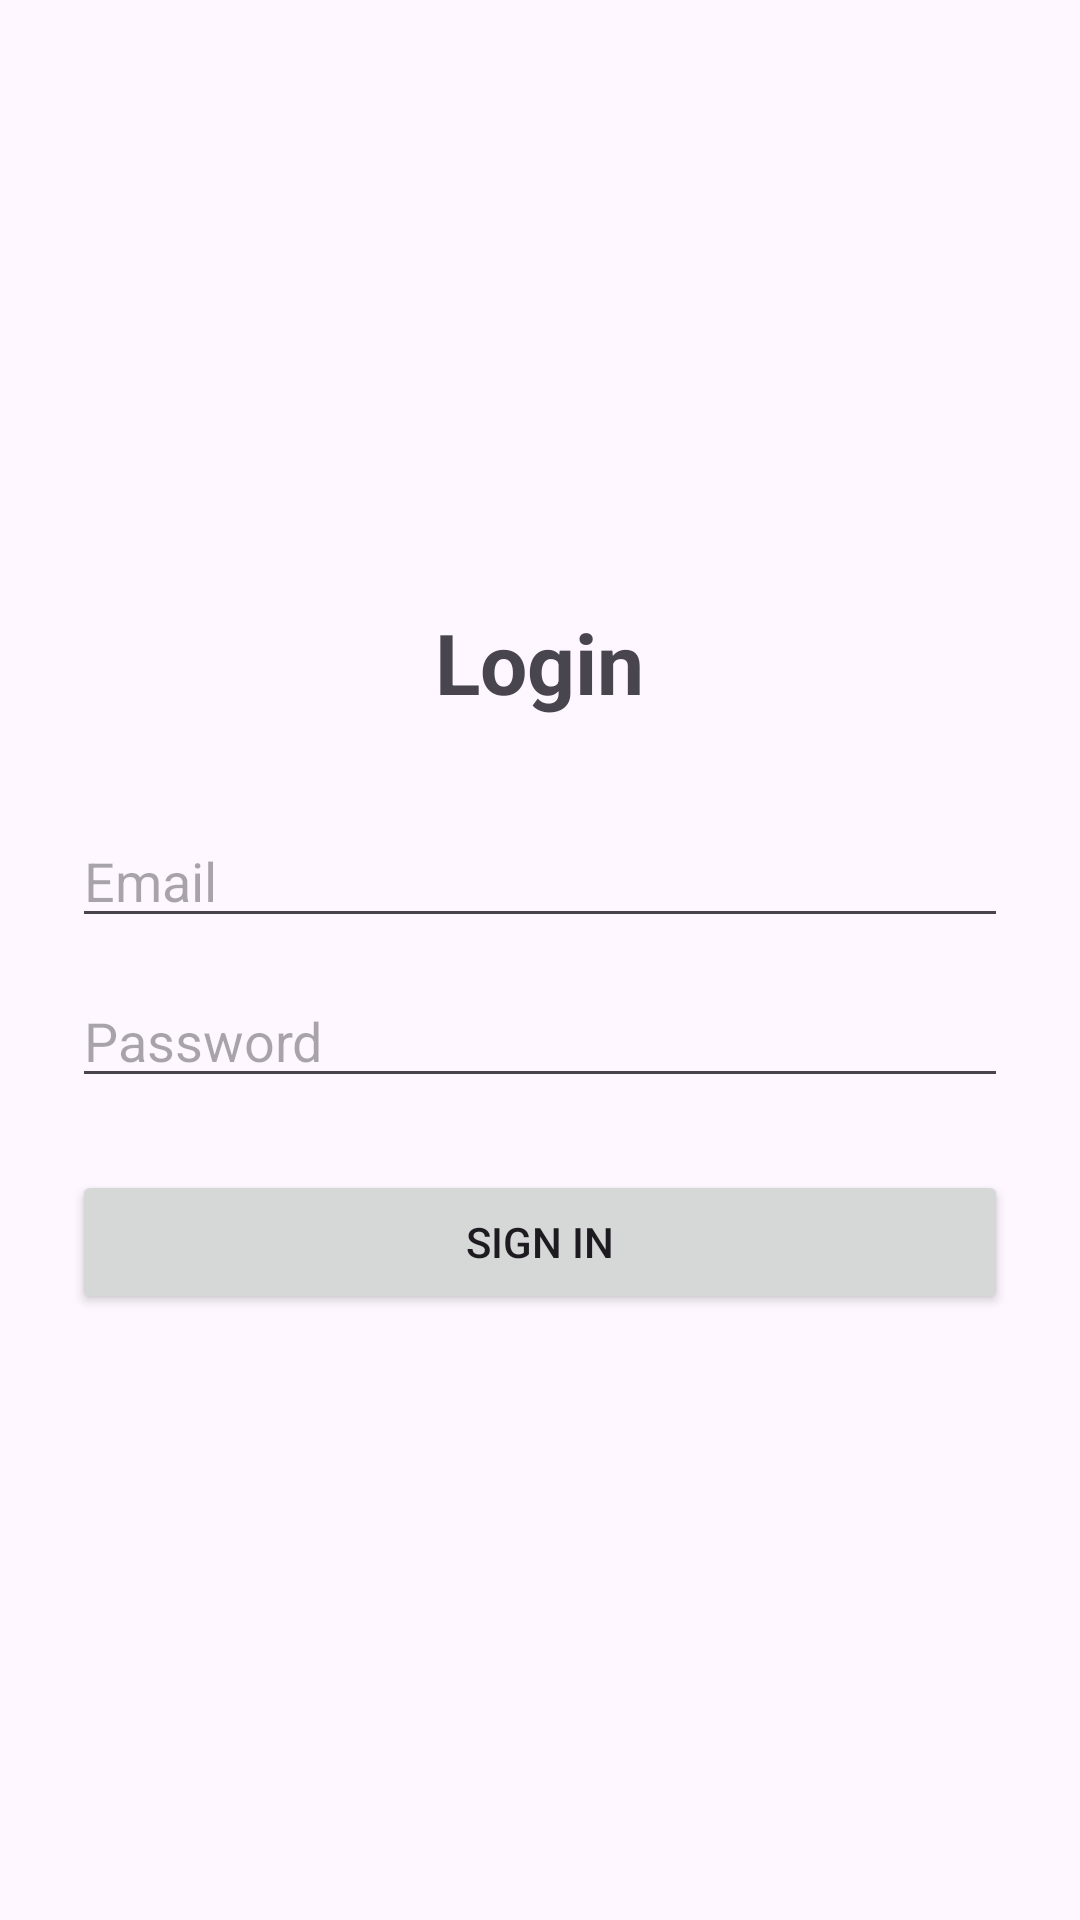

Produce the Android XML layout that renders to this screen, including the resource entries it uses.
<!-- AndroidManifest.xml: application theme Theme.AuthMobileApp -->
<!-- res/layout/activity_login.xml -->
<?xml version="1.0" encoding="utf-8"?>
<LinearLayout xmlns:android="http://schemas.android.com/apk/res/android"
    android:layout_width="match_parent"
    android:layout_height="match_parent"
    android:orientation="vertical"
    android:padding="24dp"
    android:gravity="center">

    <TextView
        android:layout_width="wrap_content"
        android:layout_height="wrap_content"
        android:text="Login"
        android:textSize="28sp"
        android:textStyle="bold"
        android:layout_marginBottom="32dp"/>

    <EditText
        android:id="@+id/etLoginEmail"
        android:layout_width="match_parent"
        android:layout_height="wrap_content"
        android:hint="Email"
        android:inputType="textEmailAddress"
        android:layout_marginBottom="12dp" />

    <EditText
        android:id="@+id/etLoginPassword"
        android:layout_width="match_parent"
        android:layout_height="wrap_content"
        android:hint="Password"
        android:inputType="textPassword"
        android:layout_marginBottom="24dp" />

    <Button
        android:id="@+id/btnLogin"
        android:layout_width="match_parent"
        android:layout_height="wrap_content"
        android:text="Sign In" />
</LinearLayout>
<!-- resources referenced by this layout -->
<resources>
  <style name="Theme.AuthMobileApp" parent="Base.Theme.AuthMobileApp" />
  <style name="Base.Theme.AuthMobileApp" parent="Theme.Material3.DayNight.NoActionBar">
          
          
      </style>
</resources>
